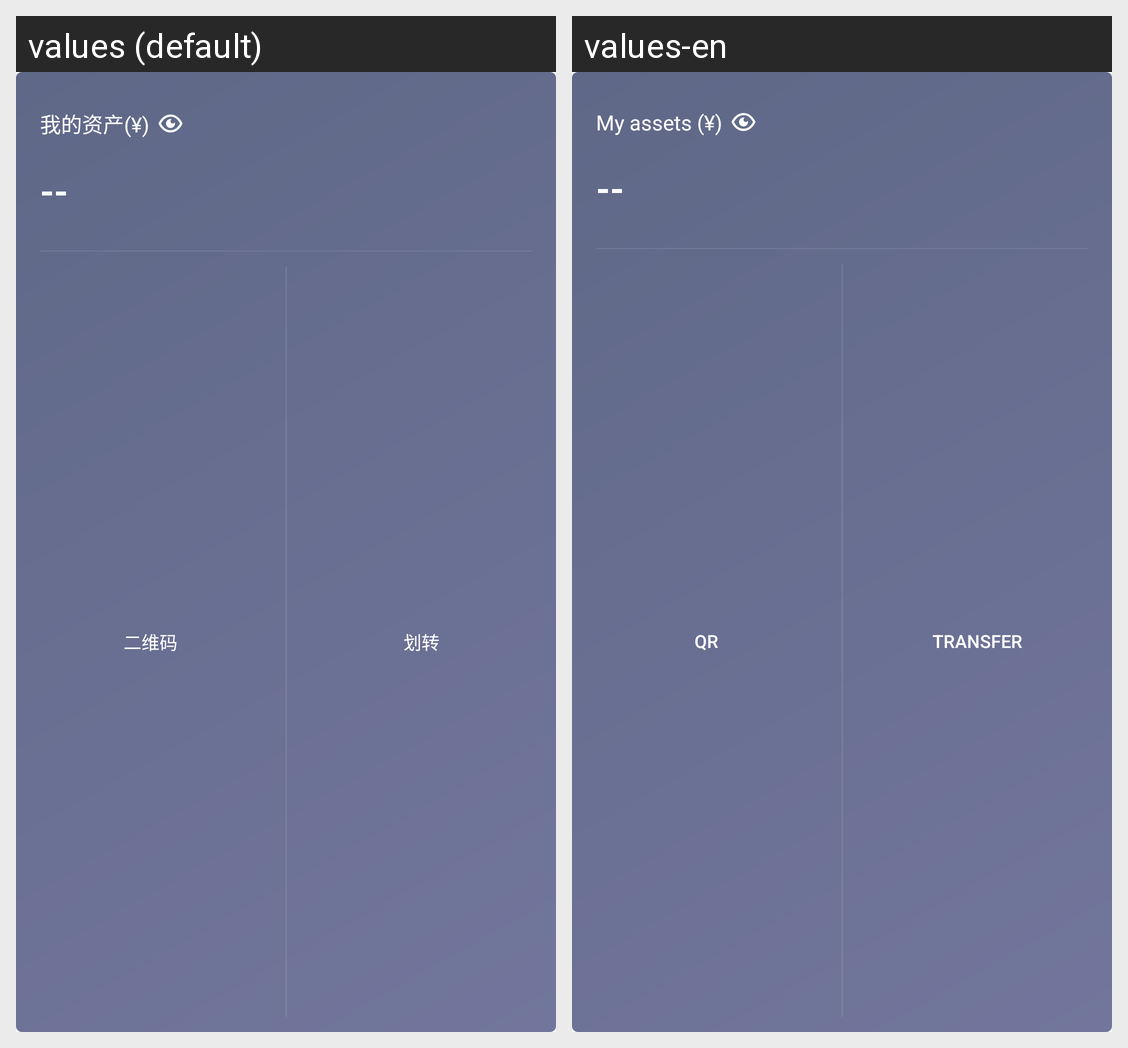

The Android screen above is rendered under two locales of the same app. Produce the string resources it draws, with the default and per-locale values.
Android screen res/layout/home_item_assets_wallet.xml rendered under 2 locales, left to right: values (default), values-en. Device: Nexus 5 (rendered at 1080×1920; each locale shown at half size, 540×960, under a caption strip naming it); theme AppTheme.
Strings drawn on this screen, with the default value and each locale's value (text and hints the layout hard-codes, and strings that could not be matched under every locale, appear in the picture but are not listed):

my_assets_
  values: 我的资产(¥)
  values-en: My assets (¥)

qr
  values: 二维码
  values-en: QR

transfer
  values: 划转
  values-en: Transfer
